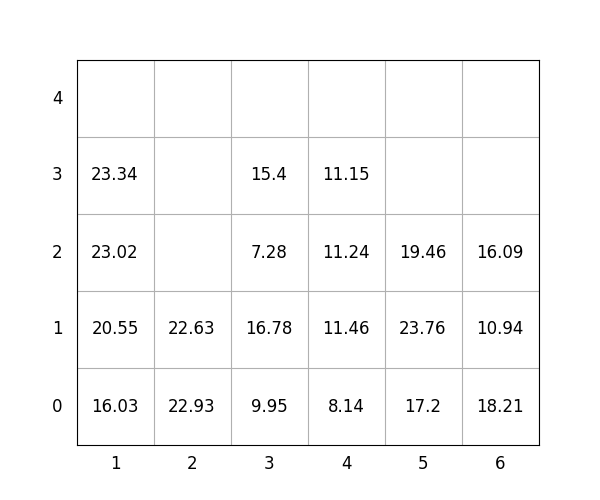

The file beside this chart, header and first rows:
idx, loc_x, loc_y, loc_z, weight, group, score, seq, reloc, size(ft)
1, 1, 0, 0, 16.03, 2, 216, 0, 0, 20
2, 2, 0, 0, 22.93, 3, 322.9, 0, 1.0, 20
3, 1, 0, 1, 20.55, 2, 220.6, 0, 0, 20
4, 6, 0, 0, 18.21, 1, 118.2, 1, 0, 20
5, 3, 0, 0, 9.95, 0, 9.95, 2, 0, 20
6, 2, 0, 1, 22.63, 3, 322.6, 3, 1.0, 20
7, 6, 0, 1, 10.94, 2, 210.9, 4, 0, 20
8, 6, 0, 2, 16.09, 3, 316.1, 5, 0, 20
9, 5, 0, 0, 17.2, 1, 117.2, 6, 0, 20
10, 5, 0, 1, 23.76, 1, 123.8, 7, 1.0, 20
11, 5, 0, 2, 19.46, 1, 119.5, 8, 1.0, 20
12, 3, 0, 1, 16.78, 0, 16.78, 9, 0, 20
13, 1, 0, 2, 23.02, 2, 223, 10, 0, 20
14, 3, 0, 2, 7.28, 1, 107.3, 11, 0, 20
15, 4, 0, 0, 8.14, 0, 8.14, 12, 0, 20
16, 1, 0, 3, 23.34, 2, 223.3, 13, 0, 20
17, 4, 0, 1, 11.46, 0, 11.46, 14, 0, 20
18, 3, 0, 3, 15.4, 2, 215.4, 15, 0, 20
19, 4, 0, 2, 11.24, 1, 111.2, 16, 0, 20
20, 4, 0, 3, 11.15, 2, 211.2, 17, 0, 20
